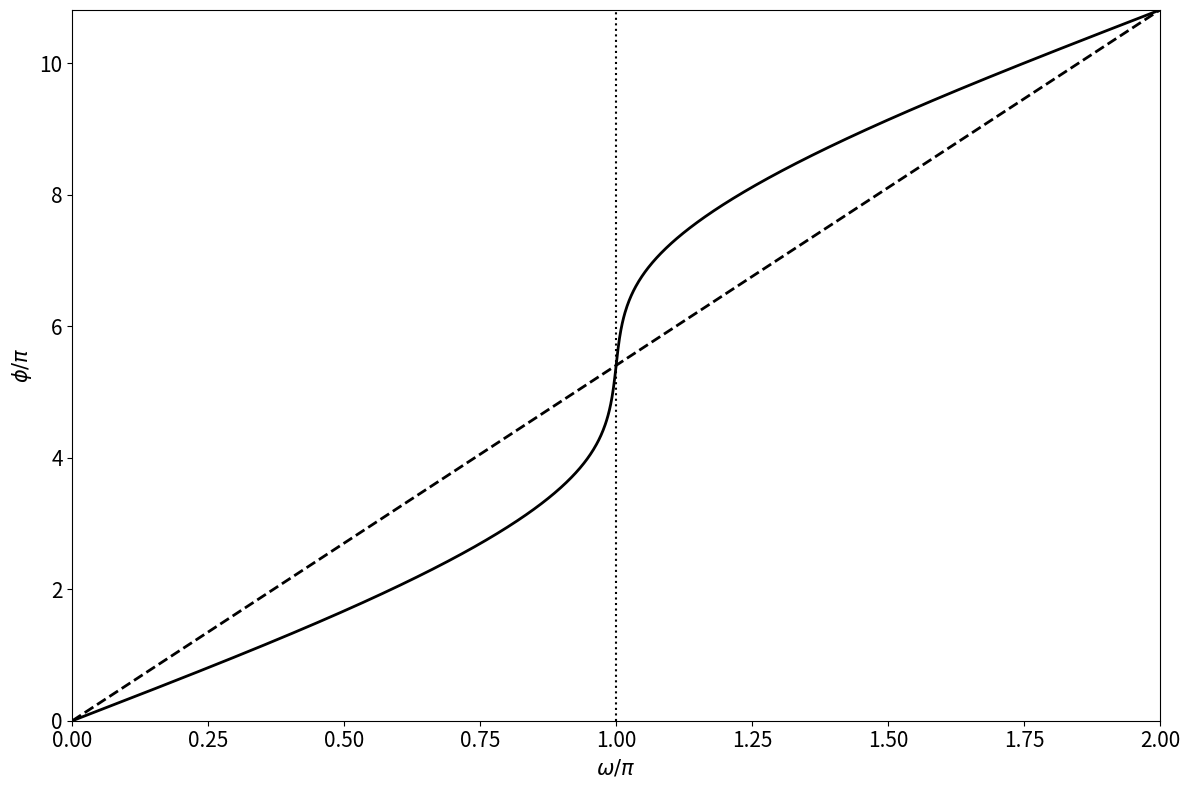

Generate this figure with matplotlib:
# Script to plot magnetic flux-surface in simple two-filament model

import numpy as np
import math
from scipy.integrate import solve_ivp
from scipy.optimize import root_scalar
import matplotlib.pyplot as plt

beta = 0.2
qast = 12.0

def Psi (X, Y):

    f1 = X*X + Y*Y
    f2 = X*X + (Y + 1.) * (Y + 1.)

    return 0.5 * math.log (f1) + 0.5 * beta * math.log (f2)

def PsiX (X, Y):

    f1 = X*X + Y*Y
    f2 = X*X + (Y + 1.) * (Y + 1.)

    return X /f1 + beta * X /f2

def PsiY (X, Y):

    f1 = X*X + Y*Y
    f2 = X*X + (Y + 1.) * (Y + 1.)

    return Y /f1 + beta * (Y + 1.) /f2

def Rhs (t, y):

    X, Y, phi, omega = y

    psiX = PsiX (X, Y)
    psiY = PsiY (X, Y)

    gradPsi = math.sqrt (psiX * psiX + psiY * psiY)
    L2      = X*X + Y*Y

    dXdt     = - psiY /gradPsi
    dYdt     =   psiX /gradPsi
    dphidt   =   qast /gradPsi
    domegadt = (X * psiX + Y * psiY) /L2 /gradPsi

    return [dXdt, dYdt, dphidt, domegadt]

def Stop_Condition (t, y):
    
    X, Y, phi, omega = y

    return omega - 2.*math.pi

Stop_Condition.terminal  = True   
Stop_Condition.direction = +1  

X_x   = 0.
Y_x   = - 1. /(1. + beta)
Psi_x = math.log (beta ** beta /(1. + beta) ** (1. + beta))

def F (Y):

    f1 = Y*Y
    f2 = (Y+1.)*(Y+1.)

    return 0.5 * math.log (f1) + 0.5 * beta * math.log (f2) - Psi_x

Y_c = root_scalar(F, bracket=[0.01, 1.]).root
X_c = 0.

print ("\nX-point:     (X, Y) = (%10.3e, %10.3e) Psi_x = %10.3e" % (X_x, Y_x, Psi_x))
print ("Start-point: (X, Y) = (%10.3e, %10.3e)\n" % (X_c, Y_c))

y = 0.999
X     = 0.0
Y     = y*Y_c 
phi   = 0.0
omega = 0.0

y0 = [X, Y, phi, omega]

sol = solve_ivp(
    Rhs,
    [0., 100.],
    y0,
    method       = 'RK45',
    events       = Stop_Condition,
    dense_output = True,
    rtol         = 1e-10,
    atol         = 1e-12
)

tmax     = sol.t_events[0][0]
t_points = np.linspace (0., tmax, 1000)

X_points     = sol.sol (t_points)[0]
Y_points     = sol.sol (t_points)[1]
phi_points   = sol.sol (t_points)[2] /math.pi
omega_points = sol.sol (t_points)[3] /math.pi

q = phi_points[-1] /2.

print ("q = %11.4e\n" % q)

theta_points = phi_points /q 

fig = plt.figure (figsize = (12.0, 8.0))
plt.rc ('xtick', labelsize = 15) 
plt.rc ('ytick', labelsize = 15) 

plt.subplot (1, 1, 1)

plt.plot    (omega_points, phi_points, color = "black", linewidth = 2)
plt.plot    ([omega_points[0],omega_points[-1]], [phi_points[0],phi_points[-1]], color = "black", linewidth = 2,
             linestyle = 'dashed')
plt.axvline (1.,                       color = 'black', linewidth = 1.5, linestyle = 'dotted')

plt.xlim (0., 2.)
plt.ylim (0., phi_points[-1])

plt.ylabel (r'$\phi/\pi$',   fontsize = "15")
plt.xlabel (r'$\omega/\pi$', fontsize = "15")

plt.tight_layout ()
#plt.show ()
plt.savefig ("Figure5.pdf")
